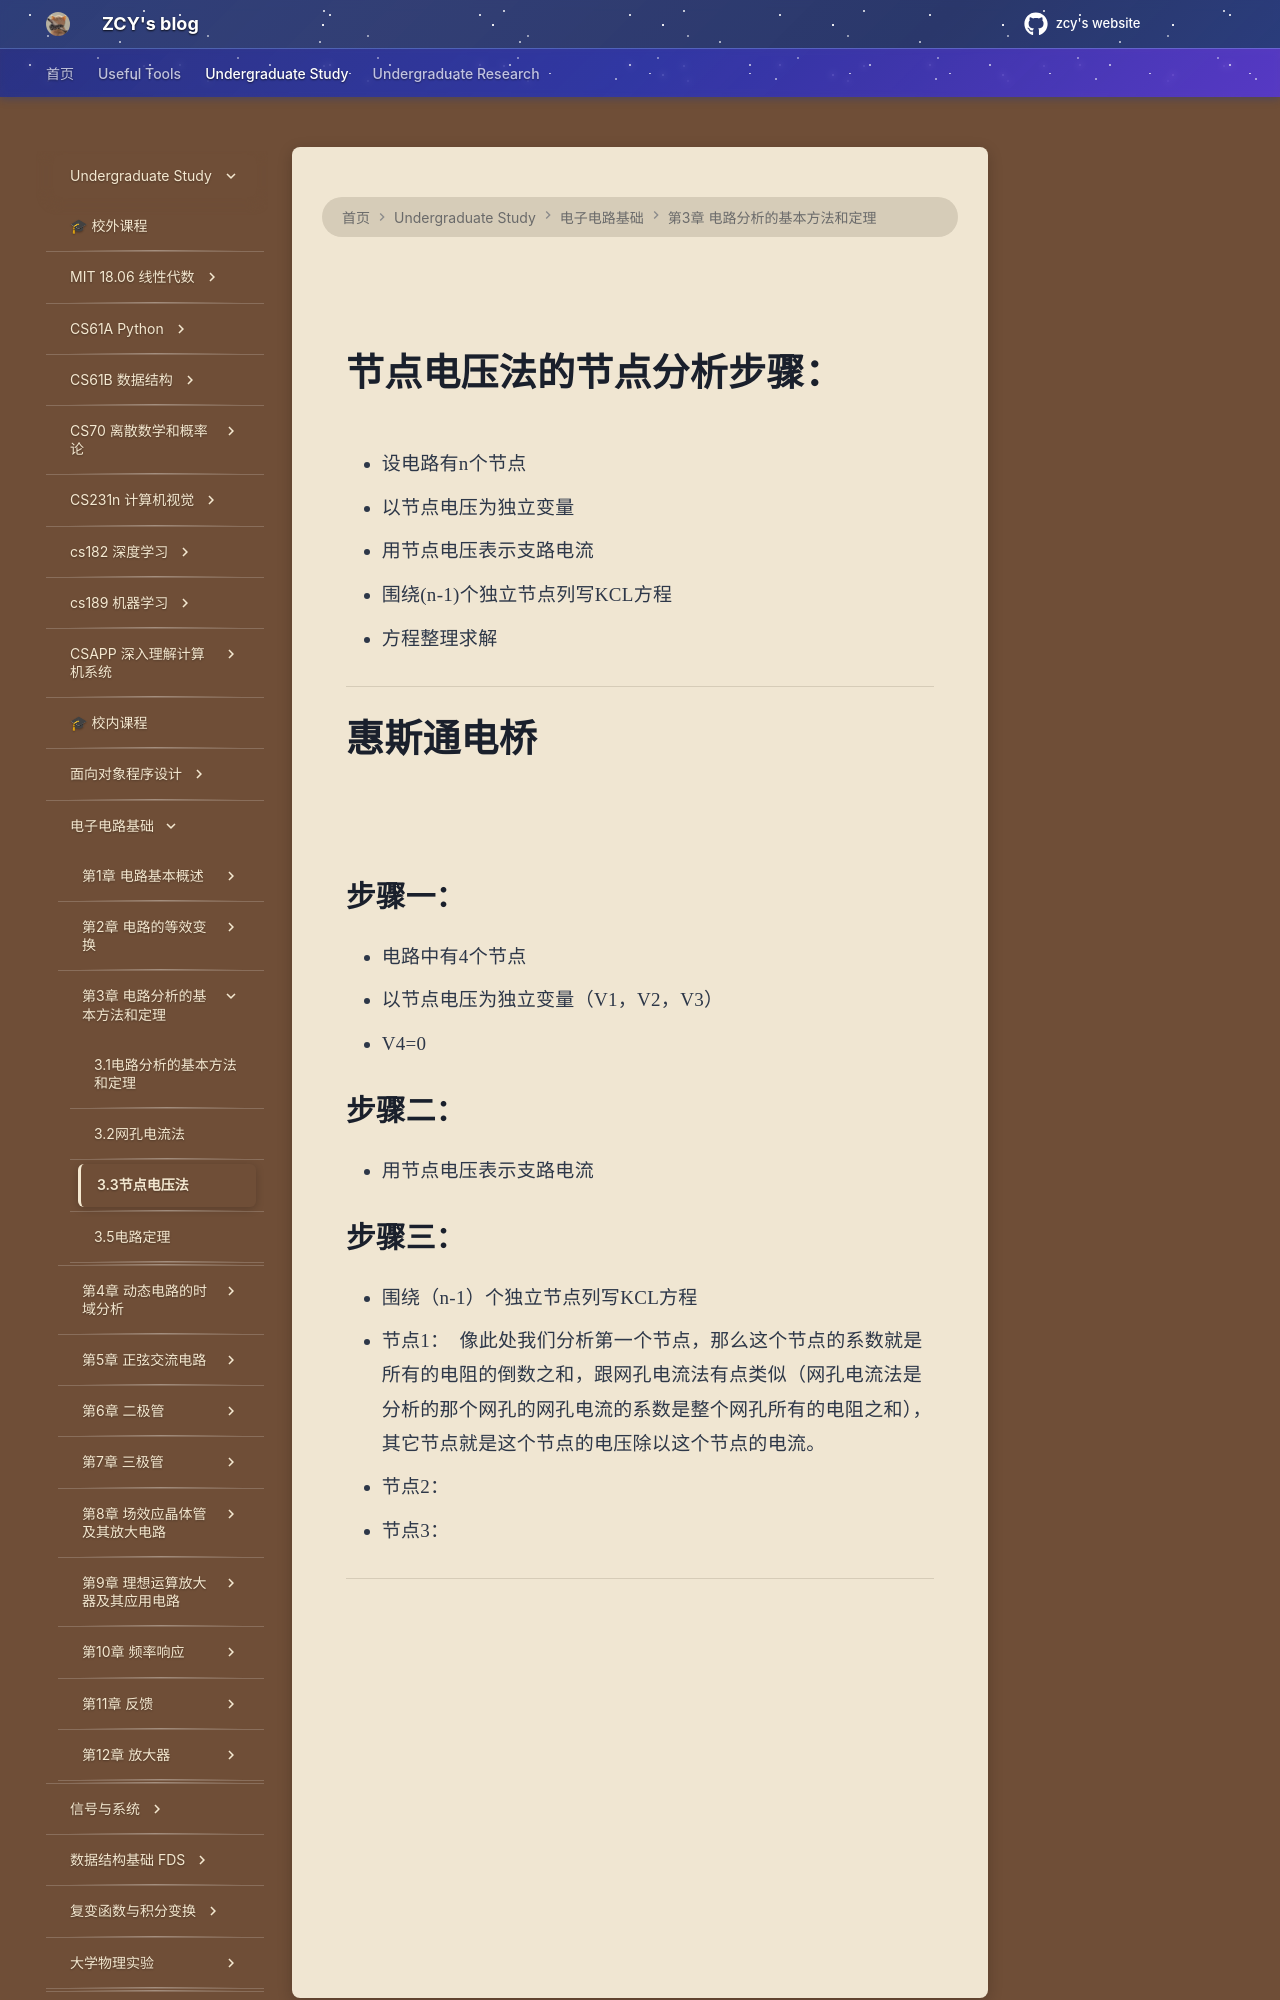

repository: mouchenmou/ZCY-s-website · page: 笔记本/电子电路基础/第3章 电路分析的基本方法和定理/3.3 节点电压法/index.html · generator: mkdocs

![](附件/Pasted%20image%2020250926123801.png)

# 节点电压法的节点分析步骤：
- 设电路有n个节点
- 以节点电压为独立变量
- 用节点电压表示支路电流
- 围绕(n-1)个独立节点列写KCL方程
- 方程整理求解

---
# 惠斯通电桥

![](附件/Pasted%20image%2020250926124412.png)
## 步骤一：
- 电路中有4个节点
- 以节点电压为独立变量（V1，V2，V3）
- V4=0
## 步骤二：
- 用节点电压表示支路电流
    ![](附件/Pasted%20image%2020250926124628.png)
    ![](附件/Pasted%20image%2020250926124903.png)
    ![](附件/Pasted%20image%2020250926124933.png)
